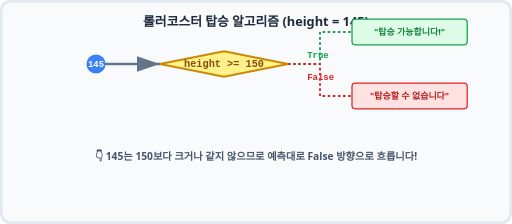
t = 0.00 s
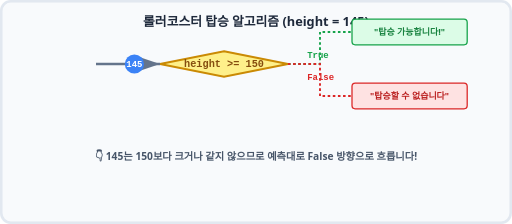
t = 0.60 s
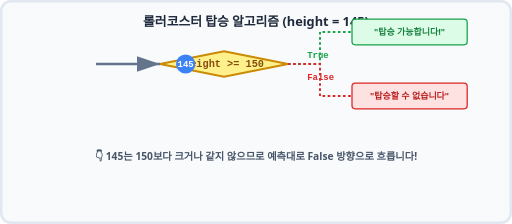
t = 1.40 s
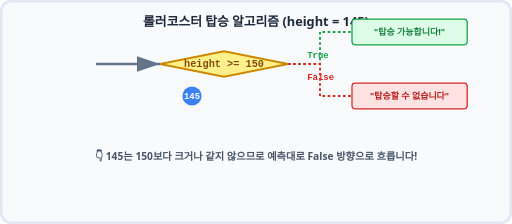
t = 2.00 s
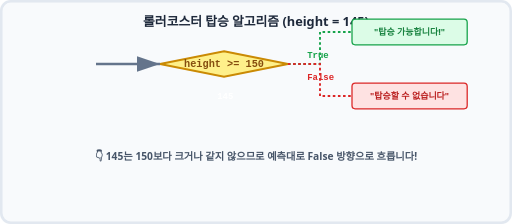
t = 2.52 s
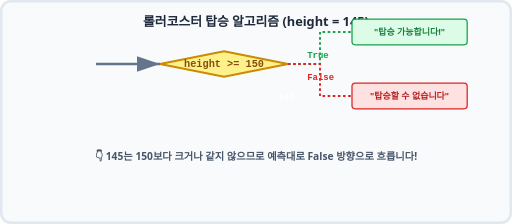
t = 3.48 s

The animated SVG that drew these frames (rendered in a browser with its animation timeline set to each time). Animation: 3 SMIL elements (animate=1,animateMotion=2); one cycle of 4.00 s, repeats indefinitely.

<svg xmlns="http://www.w3.org/2000/svg" viewBox="0 0 800 350" width="100%" height="350">
    <rect width="800" height="350" fill="#f8fafc" rx="15" />
    <rect width="796" height="346" x="2" y="2" fill="none" stroke="#e2e8f0" stroke-width="4" rx="15" />
    
    <text x="400" y="40" font-family="'Segoe UI', Roboto, sans-serif" font-size="20" font-weight="bold" fill="#1e293b" text-anchor="middle">롤러코스터 탑승 알고리즘 (height = 145)</text>

    <!-- Pipeline Structure -->
    <g transform="translate(150, 80)">
        
        <!-- Condition Check -->
        <g transform="translate(100, 0)">
            <polygon points="100,0 200,20 100,40 0,20" fill="#fef08a" stroke="#ca8a04" stroke-width="3" />
            <text x="100" y="25" font-family="monospace" font-size="16" fill="#854d0e" font-weight="bold" text-anchor="middle">height >= 150</text>
            
            <!-- True Path (Up) -->
            <path d="M 200 20 L 250 20 L 250 -30 L 300 -30" fill="none" stroke="#16a34a" stroke-width="3" stroke-dasharray="4,4" />
            <text x="230" y="10" font-family="monospace" font-size="14" fill="#16a34a" font-weight="bold">True</text>
            
            <rect x="300" y="-50" width="180" height="40" rx="5" fill="#dcfce7" stroke="#16a34a" stroke-width="2" />
            <text x="390" y="-25" font-family="'Segoe UI', Roboto, sans-serif" font-size="14" fill="#15803d" font-weight="bold" text-anchor="middle">"탑승 가능합니다!"</text>

            <!-- False Path (Down) -->
            <path d="M 200 20 L 250 20 L 250 70 L 300 70" fill="none" stroke="#dc2626" stroke-width="3" stroke-dasharray="4,4" />
            <text x="230" y="45" font-family="monospace" font-size="14" fill="#dc2626" font-weight="bold">False</text>
            
            <rect x="300" y="50" width="180" height="40" rx="5" fill="#fee2e2" stroke="#dc2626" stroke-width="2" />
            <text x="390" y="75" font-family="'Segoe UI', Roboto, sans-serif" font-size="14" fill="#b91c1c" font-weight="bold" text-anchor="middle">"탑승할 수 없습니다"</text>
        </g>

        <!-- Initializing Arrow -->
        <path d="M 0 20 L 100 20" fill="none" stroke="#64748b" stroke-width="4" marker-end="url(#arrow)" />

        <!-- Tracing Data Animation (height = 145) -->
        <circle cx="0" cy="20" r="15" fill="#3b82f6">
            <animateMotion dur="4s" repeatCount="indefinite" path="M 0 0 L 100 0 L 150 0 L 150 50 L 200 50 L 350 50" keyTimes="0; 0.2; 0.35; 0.45; 0.5; 1" />
            <animate attributeName="opacity" values="1;1;0;0;1" keyTimes="0;0.5;0.51;0.99;1" dur="4s" repeatCount="indefinite" />
        </circle>
        
        <text x="0" y="25" font-family="monospace" font-size="14" fill="#ffffff" font-weight="bold" text-anchor="middle">
            <animateMotion dur="4s" repeatCount="indefinite" path="M 0 0 L 100 0 L 150 0 L 150 50 L 200 50 L 350 50" keyTimes="0; 0.2; 0.35; 0.45; 0.5; 1" />
            145
        </text>
    </g>
    
    <text x="400" y="250" font-family="'Segoe UI', Roboto, sans-serif" font-size="16" fill="#475569" font-weight="bold" text-anchor="middle">👇 145는 150보다 크거나 같지 않으므로 예측대로 False 방향으로 흐릅니다!</text>

    <!-- Arrow Definitions -->
    <defs>
        <marker id="arrow" markerWidth="10" markerHeight="10" refX="9" refY="3" orient="auto" markerUnits="strokeWidth">
            <path d="M0,0 L0,6 L9,3 z" fill="#64748b" />
        </marker>
    </defs>
</svg>
